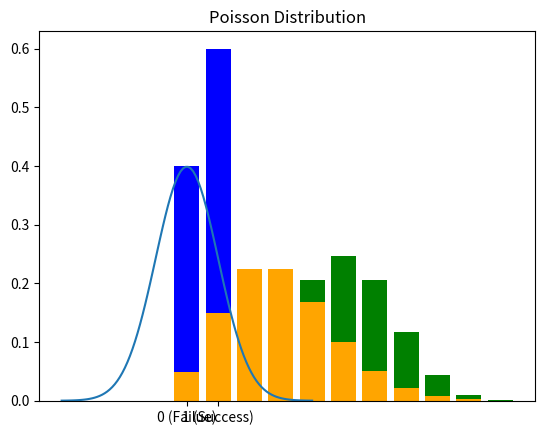

Recreate this plot in Python.
# Probability

def bayes_theorem(prior, likelihood, evidence):
  return (likelihood * prior) / evidence


import numpy as np
import matplotlib.pyplot as plt

# Gaussian Distribution
mu, sigma = 0, 1
x = np.linspace(-4, 4, 100)
y = (1 / (np.sqrt(2 * np.pi * sigma**2))) * np.exp(-0.5 * ((x - mu) / sigma)**2)

plt.plot(x, y)
plt.title("Gaussian Distribution")
plt.show()


# Bournoulli Distribution
p = 0.6
plt.bar([0,1], [1-p, p], color="blue")
plt.title("Bernoulli Distribution")
plt.xticks([0,1], labels=["0 (Failue)", "1 (Success)"])
plt.show()


# Binomial Distribution
from scipy.stats import binom
n, p = 10, 0.5
x = np.arange(0, n+1)
y = binom.pmf(x, n, p)
plt.bar(x, y, color="green")
plt.title("Binomial Distribution")
plt.show()


# Possion Distribution
from scipy.stats import poisson

lam = 3
x = np.arange(0, 10)
y = poisson.pmf(x, lam)
plt.bar(x, y, color="orange")
plt.title("Poisson Distribution")
plt.show()
